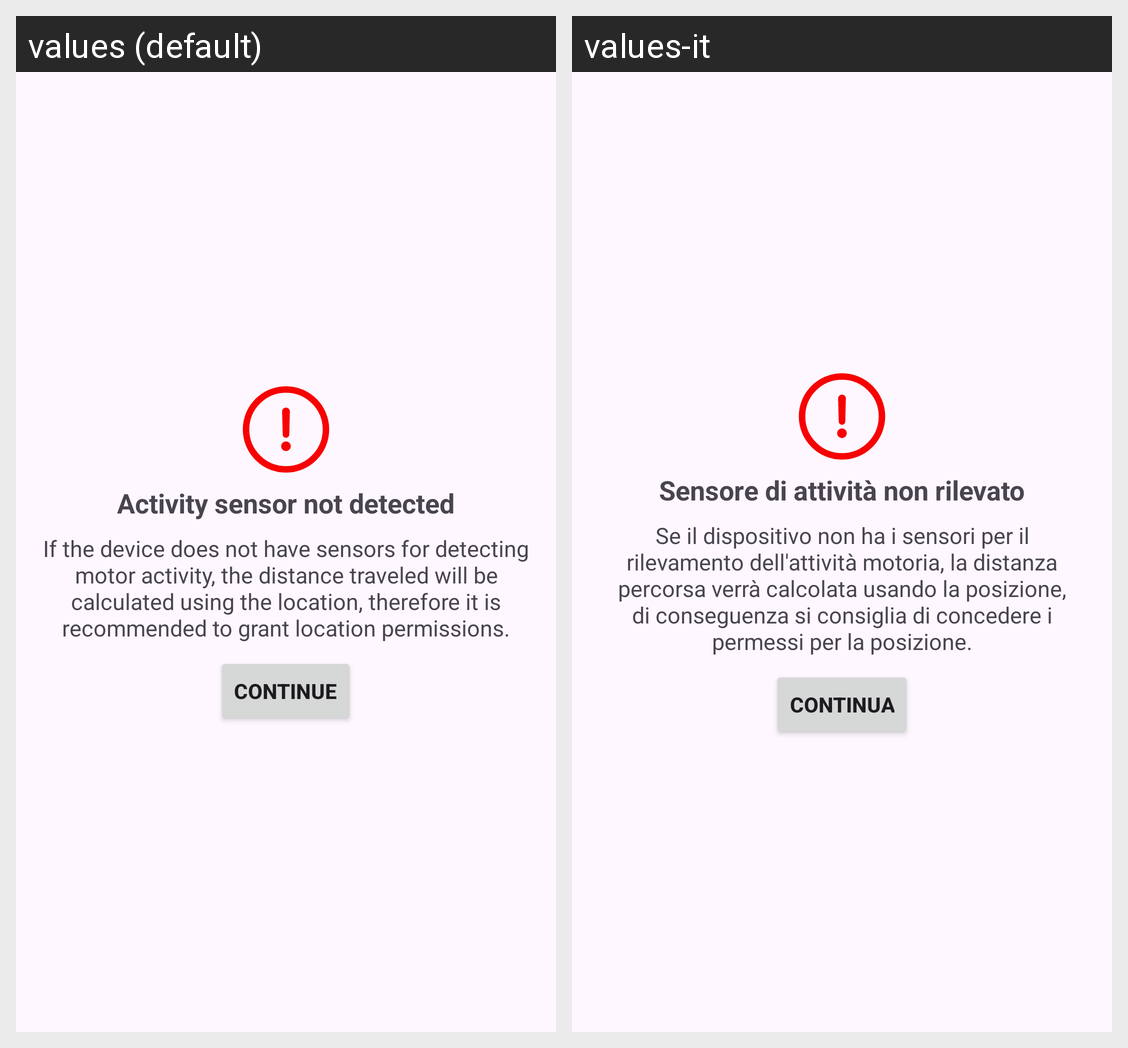

Locale-by-locale string values for the Android screen shown in this grid:
Android screen res/layout/fragment_activity_sensor_not_detected.xml rendered under 2 locales, left to right: values (default), values-it. Device: Nexus 5 (rendered at 1080×1920; each locale shown at half size, 540×960, under a caption strip naming it); theme Theme.FreeRun_RunningApp.
Strings drawn on this screen, with the default value and each locale's value (text and hints the layout hard-codes, and strings that could not be matched under every locale, appear in the picture but are not listed):

NoActivitySensorTitle
  values: Activity sensor not detected
  values-it: Sensore di attività non rilevato

ActivityReconigtionInfoText
  values: If the device does not have sensors for detecting motor activity, the distance traveled will be calculated using the location, therefore it is recommended to grant location permissions.
  values-it: Se il dispositivo non ha i sensori per il rilevamento dell'attività motoria, la distanza percorsa verrà calcolata usando la posizione, di conseguenza si consiglia di concedere i permessi per la posizione.

ContinueText
  values: Continue
  values-it: Continua
